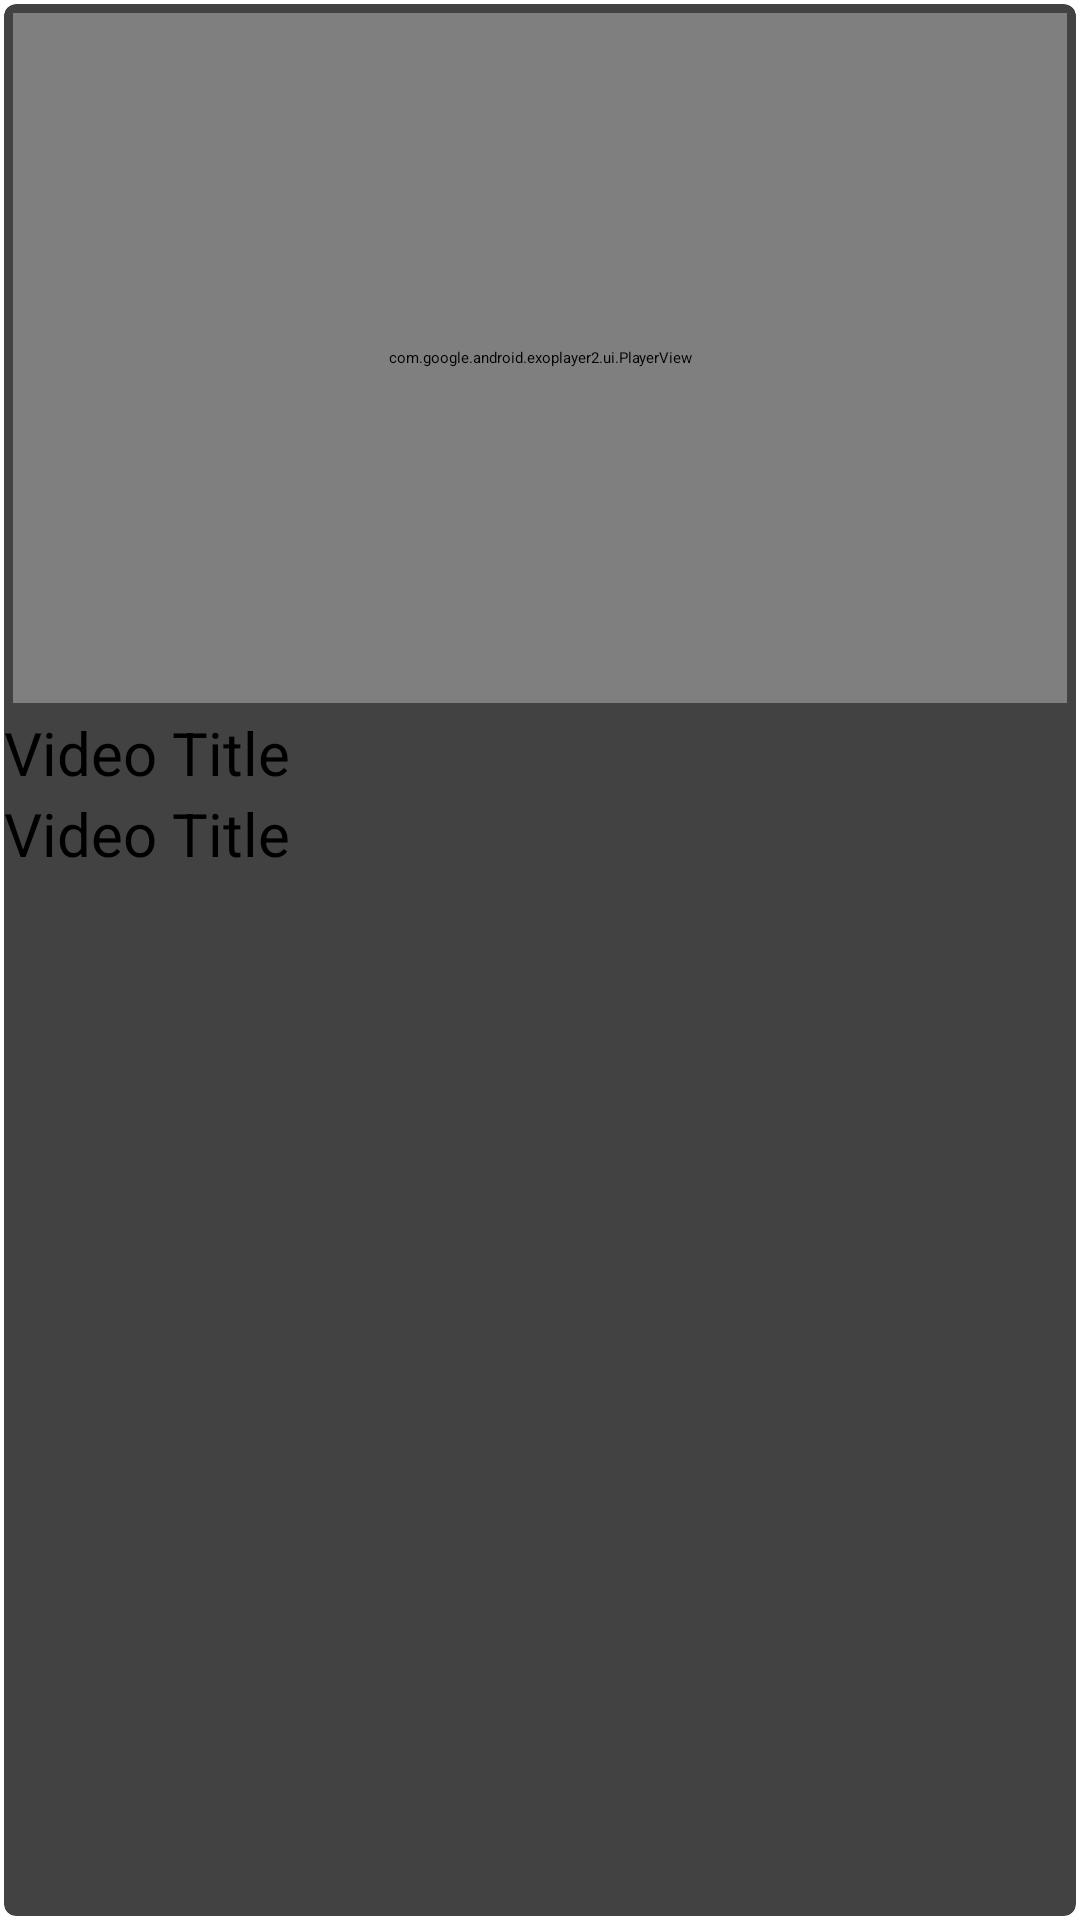

This screen was rendered from an Android layout file. Write that file and the resources it references.
<!-- AndroidManifest.xml: application theme Theme.Chittopot -->
<!-- res/layout/singelrow.xml -->
<?xml version="1.0" encoding="utf-8"?>
<androidx.cardview.widget.CardView xmlns:android="http://schemas.android.com/apk/res/android"
    android:layout_width="match_parent"
    android:layout_height="290dp"
    xmlns:app="http://schemas.android.com/apk/res-auto"
    app:cardUseCompatPadding="true"
    app:cardCornerRadius="4dp">
    <LinearLayout
        android:layout_width="match_parent"
        android:layout_height="wrap_content"
        android:orientation="vertical">


        <com.google.android.exoplayer2.ui.PlayerView
            android:id="@+id/exoplayerview"
            android:layout_width="match_parent"
            android:layout_height="230dp"
            android:layout_margin="3dp"
            app:use_controller="true"
            app:resize_mode="fill"/>

        <TextView
            android:layout_width="match_parent"
            android:layout_height="wrap_content"
            android:textSize="20sp"
            android:text="Video Title"
            android:textColor="#000"

            android:id="@+id/vtitle"/>
        <TextView
            android:layout_width="match_parent"
            android:layout_height="wrap_content"
            android:textSize="20sp"
            android:text="Video Title"
            android:textColor="#000"

            android:id="@+id/vcatagory"/>

    </LinearLayout>
</androidx.cardview.widget.CardView>
<!-- resources referenced by this layout -->
<resources>
  <style name="Theme.Chittopot" parent="Theme.MaterialComponents.DayNight.DarkActionBar">
          
          <item name="colorPrimary">@color/purple_200</item>
          <item name="colorPrimaryVariant">@color/purple_700</item>
          <item name="colorOnPrimary">@color/black</item>
          
          <item name="colorSecondary">@color/teal_200</item>
          <item name="colorSecondaryVariant">@color/teal_200</item>
          <item name="colorOnSecondary">@color/black</item>
          
          <item name="android:statusBarColor">?attr/colorPrimaryVariant</item>
          
      </style>
  <color name="purple_200">#FFBB86FC</color>
  <color name="purple_700">#FF3700B3</color>
  <color name="black">#FF000000</color>
  <color name="teal_200">#FF03DAC5</color>
</resources>
